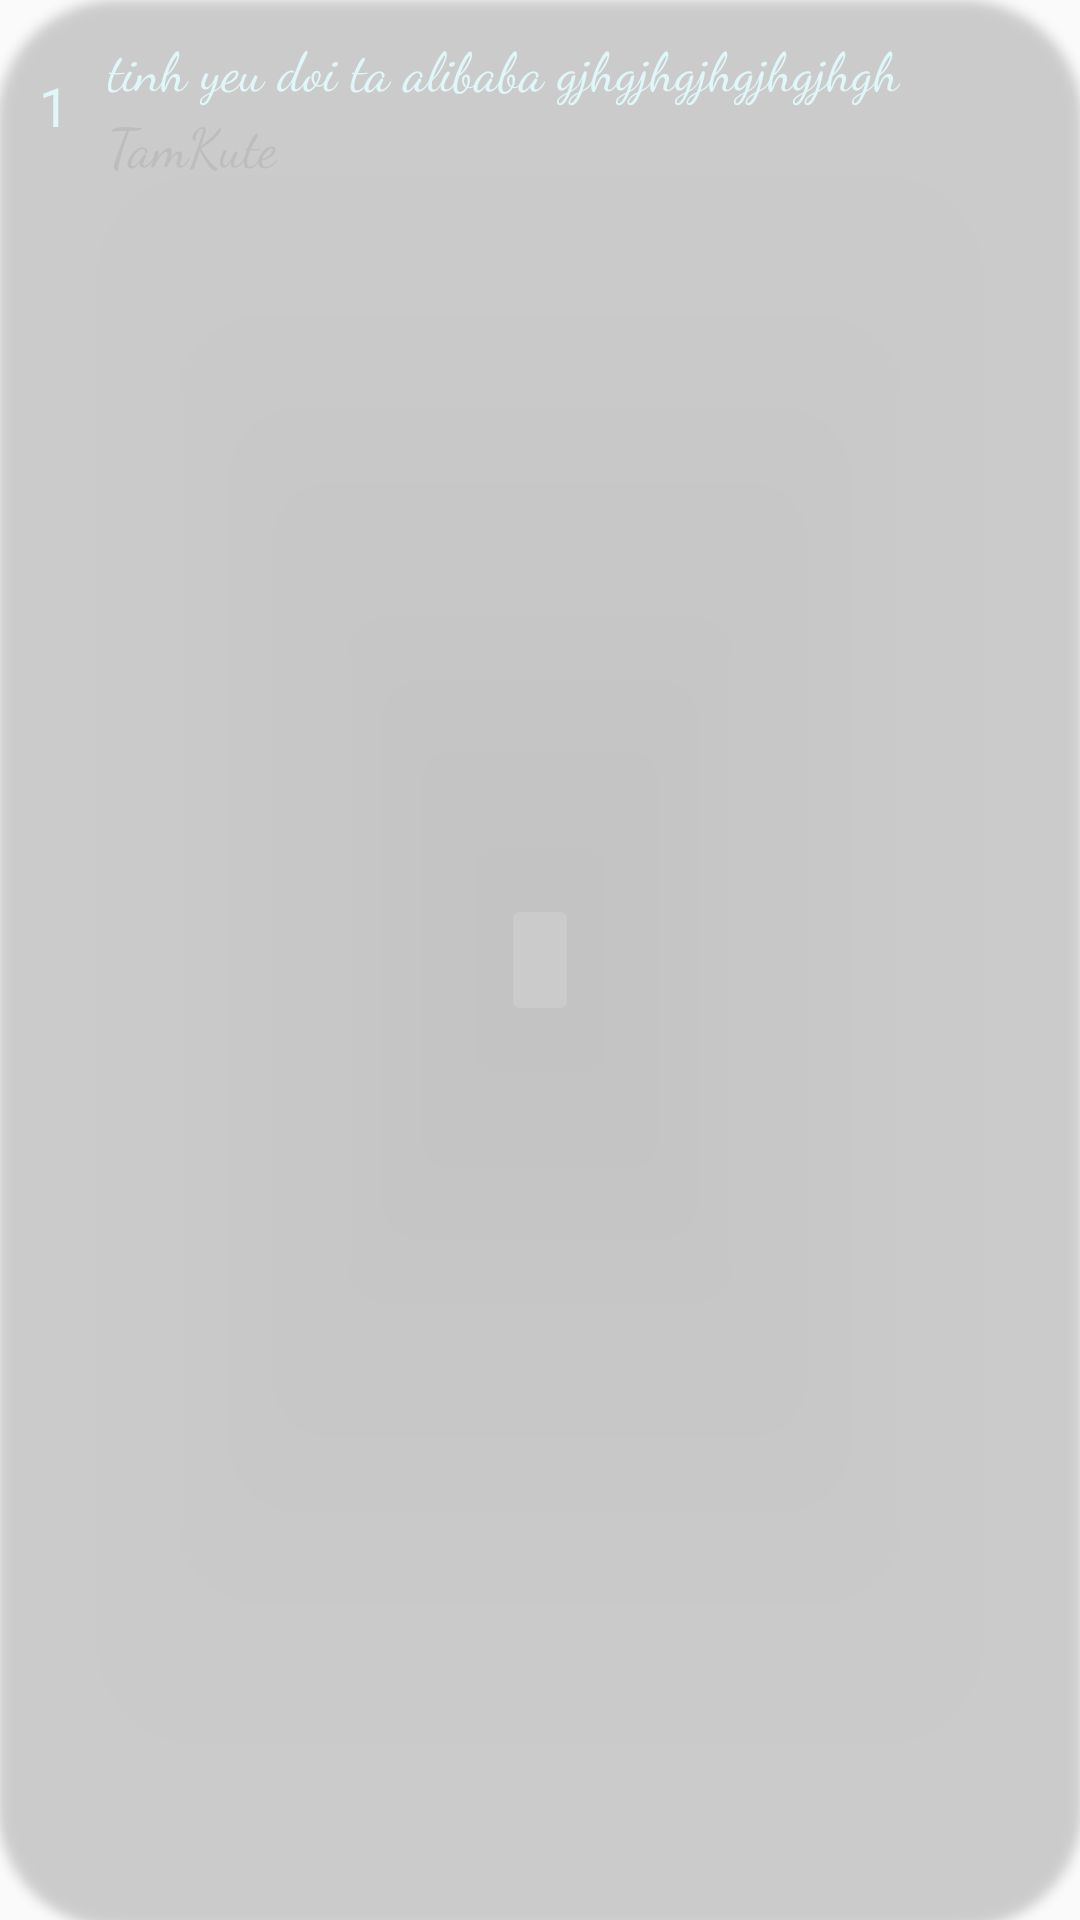

Android layout source for this screen:
<!-- AndroidManifest.xml: application theme AppTheme -->
<!-- res/layout/layout_custom_baihat_play_danhsach.xml -->
<?xml version="1.0" encoding="utf-8"?>
<android.support.v7.widget.CardView
    android:layout_marginTop="5dp"
    android:layout_marginBottom="10dp"
    card_view:cardCornerRadius="40dp"
    xmlns:card_view="http://schemas.android.com/apk/res-auto"
    xmlns:android="http://schemas.android.com/apk/res/android"
    card_view:cardBackgroundColor="@android:color/transparent"
    card_view:cardElevation="2dp"

    android:layout_width="match_parent"
    android:layout_height="wrap_content">
    <LinearLayout
        android:layout_marginTop="10dp"
        android:layout_marginBottom="10dp"
        android:id="@+id/fram_danhsachbaihat"
        android:background="@android:color/transparent"
        android:layout_width="match_parent"
        android:layout_height="wrap_content"
        android:orientation="vertical">
        <LinearLayout
            android:background="@android:color/transparent"
            android:weightSum="10"
            android:layout_width="match_parent"
            android:layout_height="wrap_content"
            android:orientation="horizontal">
            <FrameLayout
                android:layout_gravity="center"
                android:layout_width="0dp"
                android:layout_weight="1"
                android:layout_height="wrap_content">
                <ImageView
                    android:elevation="5dp"
                    android:layout_gravity="center"
                    android:layout_margin="2dp"
                    android:scaleType="centerCrop"
                    android:id="@+id/imggif"
                    android:layout_width="25dp"
                    android:layout_height="35dp" />
                <TextView
                    android:textColor="#E0F7FA"
                    android:layout_gravity="center"
                    android:id="@+id/txtsothutu"
                    android:maxLines="1"
                    android:ellipsize="end"

                    android:textAlignment="center"
                    android:textSize="18sp"
                    android:text="1"
                    android:layout_width="wrap_content"
                    android:layout_height="wrap_content"
                    />
            </FrameLayout>

            <LinearLayout
                android:orientation="vertical"
                android:layout_width="0dp"
                android:layout_weight="8"
                android:layout_height="wrap_content">
                <TextView
                    android:fontFamily="cursive"
                    android:textColor="#E0F7FA"
                    android:id="@+id/txttenbaihatplay"
                    android:maxLines="1"
                    android:ellipsize="end"
                    android:textAlignment="center"
                    android:textSize="18sp"
                    android:text="tinh yeu doi ta alibaba gjhgjhgjhgjhgjhgh"
                    android:layout_width="wrap_content"
                    android:layout_height="wrap_content"
                   ></TextView>
                <TextView
                    android:fontFamily="cursive"
                    android:id="@+id/txttencasiplay"
                    android:maxLines="1"
                    android:textColor="#BDBDBD"
                    android:ellipsize="end"
                    android:textAlignment="center"
                    android:textSize="18sp"
                    android:text="TamKute"
                    android:layout_width="wrap_content"
                    android:layout_height="wrap_content"
                    />
            </LinearLayout>
            <LinearLayout
                android:layout_weight="1"
                android:layout_width="0dp"
                android:layout_height="match_parent"
                >
                <ImageView
                    android:alpha="0.5"
                    android:id="@+id/imglove"
                    android:layout_margin="2dp"
                    android:layout_gravity="center"
                    android:scaleType="centerCrop"
                    android:src="@drawable/iconloved"
                    android:layout_width="25dp"
                    android:layout_height="25dp" />
            </LinearLayout>

        </LinearLayout>

    </LinearLayout>

</android.support.v7.widget.CardView>
<!-- resources referenced by this layout -->
<resources>
  <style name="AppTheme" parent="Theme.AppCompat.Light.NoActionBar">
          
          <item name="colorPrimary">@color/colorPrimary</item>
          <item name="colorPrimaryDark">@color/colorPrimaryDark</item>
          <item name="colorAccent">@color/colorAccent</item>
  
      </style>
  <color name="colorPrimary">#008577</color>
  <color name="colorPrimaryDark">#8f367c</color>
  <color name="colorAccent">#D81B60</color>
</resources>
